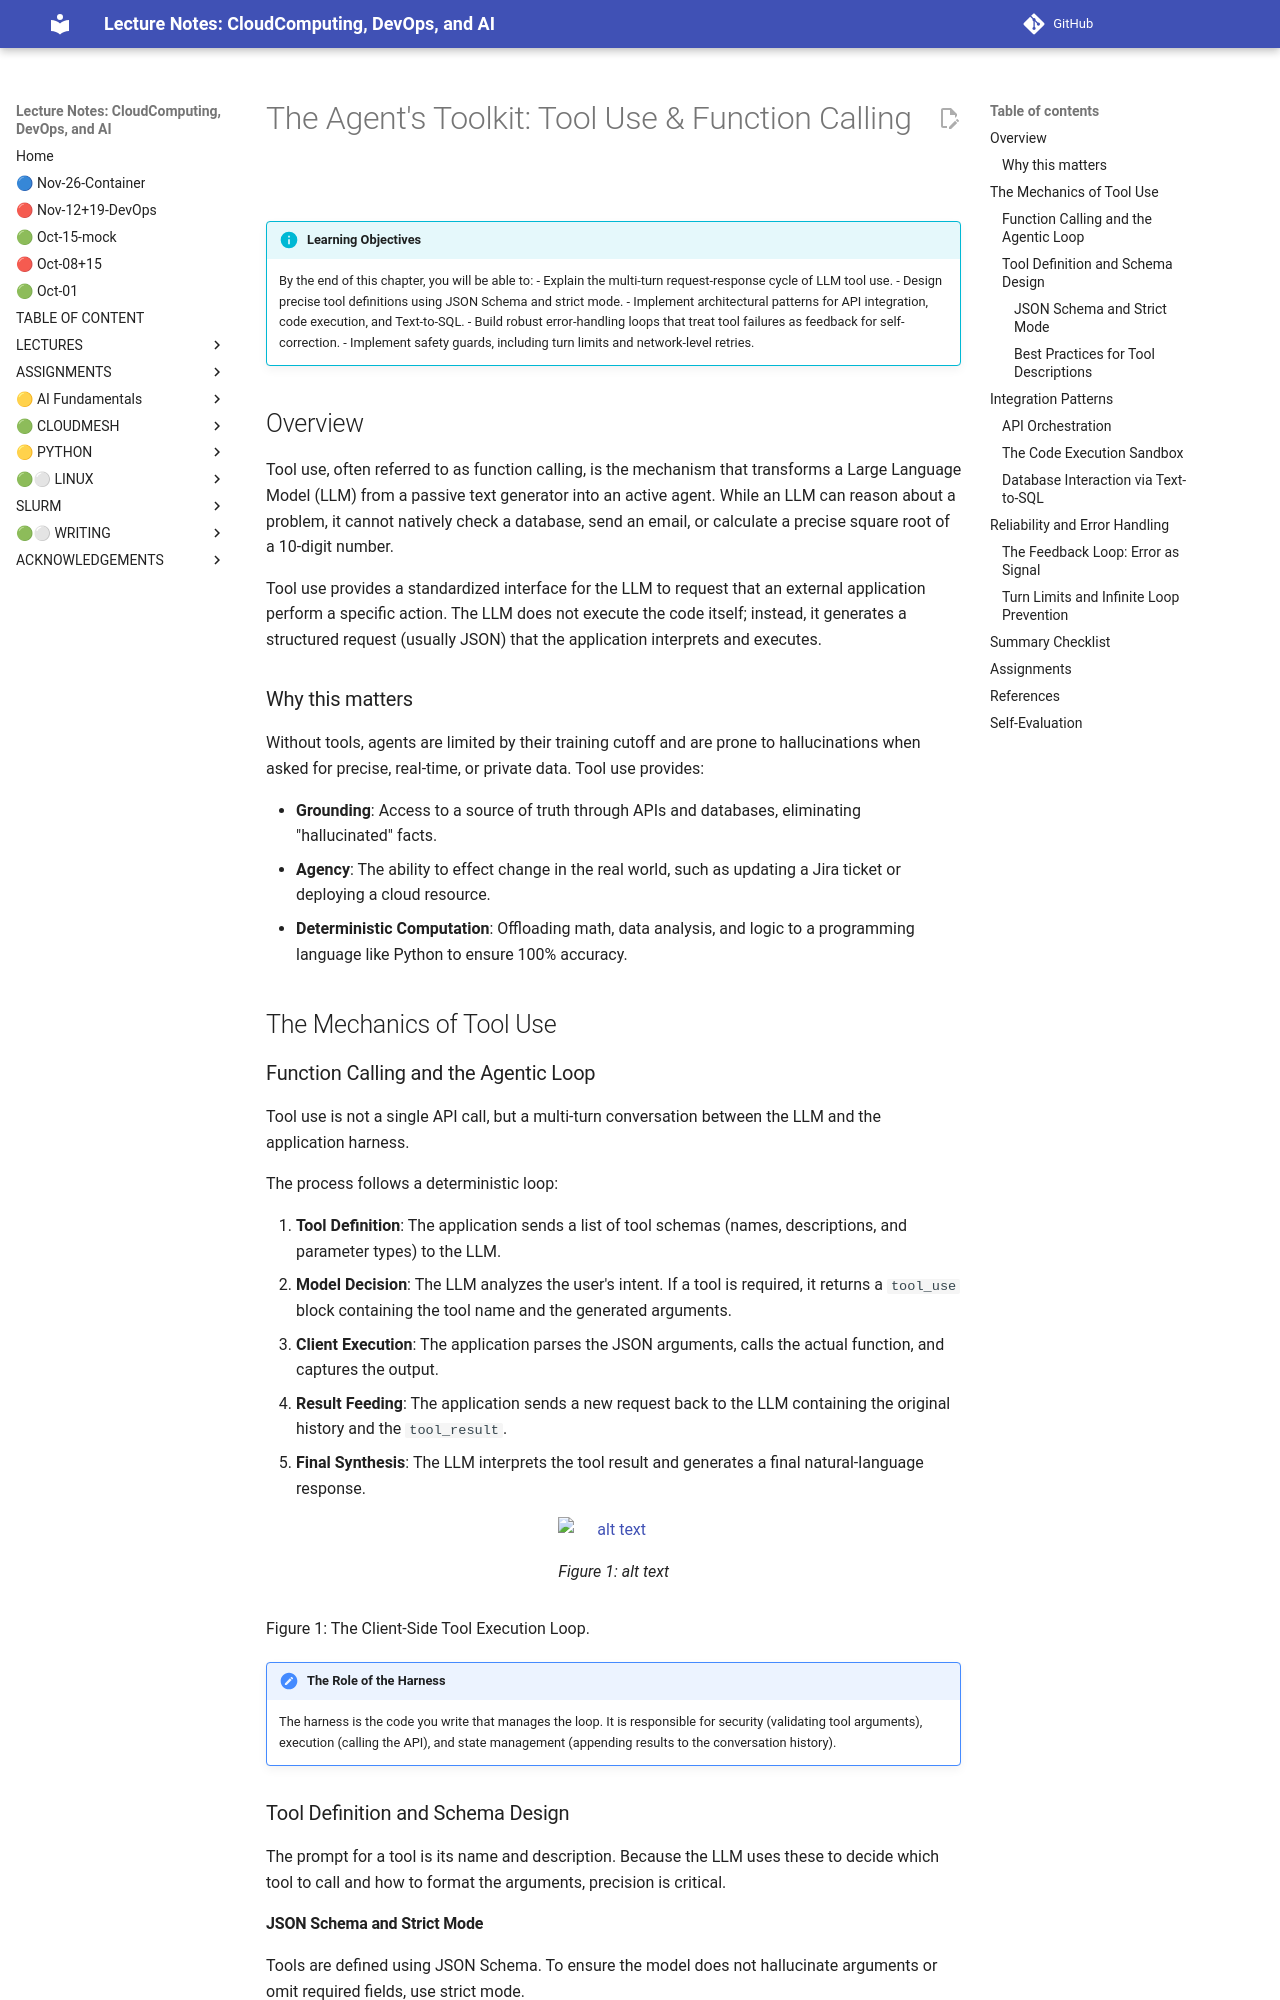

repository: cloudmesh-ai/cloudmesh-ai-lecture · page: section/agentic-ai/toolkit-chapter/index.html · generator: mkdocs

# The Agent's Toolkit: Tool Use & Function Calling

!!! info "Learning Objectives"
    By the end of this chapter, you will be able to:
    - Explain the multi-turn request-response cycle of LLM tool use.
    - Design precise tool definitions using JSON Schema and strict mode.
    - Implement architectural patterns for API integration, code execution, and Text-to-SQL.
    - Build robust error-handling loops that treat tool failures as feedback for self-correction.
    - Implement safety guards, including turn limits and network-level retries.

## Overview

Tool use, often referred to as function calling, is the mechanism that transforms a Large Language Model (LLM) from a passive text generator into an active agent. While an LLM can reason about a problem, it cannot natively check a database, send an email, or calculate a precise square root of a 10-digit number.

Tool use provides a standardized interface for the LLM to request that an external application perform a specific action. The LLM does not execute the code itself; instead, it generates a structured request (usually JSON) that the application interprets and executes.

### Why this matters

Without tools, agents are limited by their training cutoff and are prone to hallucinations when asked for precise, real-time, or private data. Tool use provides:

- **Grounding**: Access to a source of truth through APIs and databases, eliminating "hallucinated" facts.
- **Agency**: The ability to effect change in the real world, such as updating a Jira ticket or deploying a cloud resource.
- **Deterministic Computation**: Offloading math, data analysis, and logic to a programming language like Python to ensure 100% accuracy.

## The Mechanics of Tool Use

### Function Calling and the Agentic Loop

Tool use is not a single API call, but a multi-turn conversation between the LLM and the application harness.

The process follows a deterministic loop:

1. **Tool Definition**: The application sends a list of tool schemas (names, descriptions, and parameter types) to the LLM.
2. **Model Decision**: The LLM analyzes the user's intent. If a tool is required, it returns a `tool_use` block containing the tool name and the generated arguments.
3. **Client Execution**: The application parses the JSON arguments, calls the actual function, and captures the output.
4. **Result Feeding**: The application sends a new request back to the LLM containing the original history and the `tool_result`.
5. **Final Synthesis**: The LLM interprets the tool result and generates a final natural-language response.


![alt text](images/agent-toolkit-chatgpt.png)

Figure 1: The Client-Side Tool Execution Loop.

!!! note "The Role of the Harness"
    The harness is the code you write that manages the loop. It is responsible for security (validating tool arguments), execution (calling the API), and state management (appending results to the conversation history).

### Tool Definition and Schema Design

The prompt for a tool is its name and description. Because the LLM uses these to decide which tool to call and how to format the arguments, precision is critical.

#### JSON Schema and Strict Mode

Tools are defined using JSON Schema. To ensure the model does not hallucinate arguments or omit required fields, use strict mode.

When `strict: true` is enabled:

- All properties in the schema must be listed in the `required` array.
- `additionalProperties` must be set to `false`.

This forces the model to adhere exactly to the provided schema, reducing parsing errors in the application.
